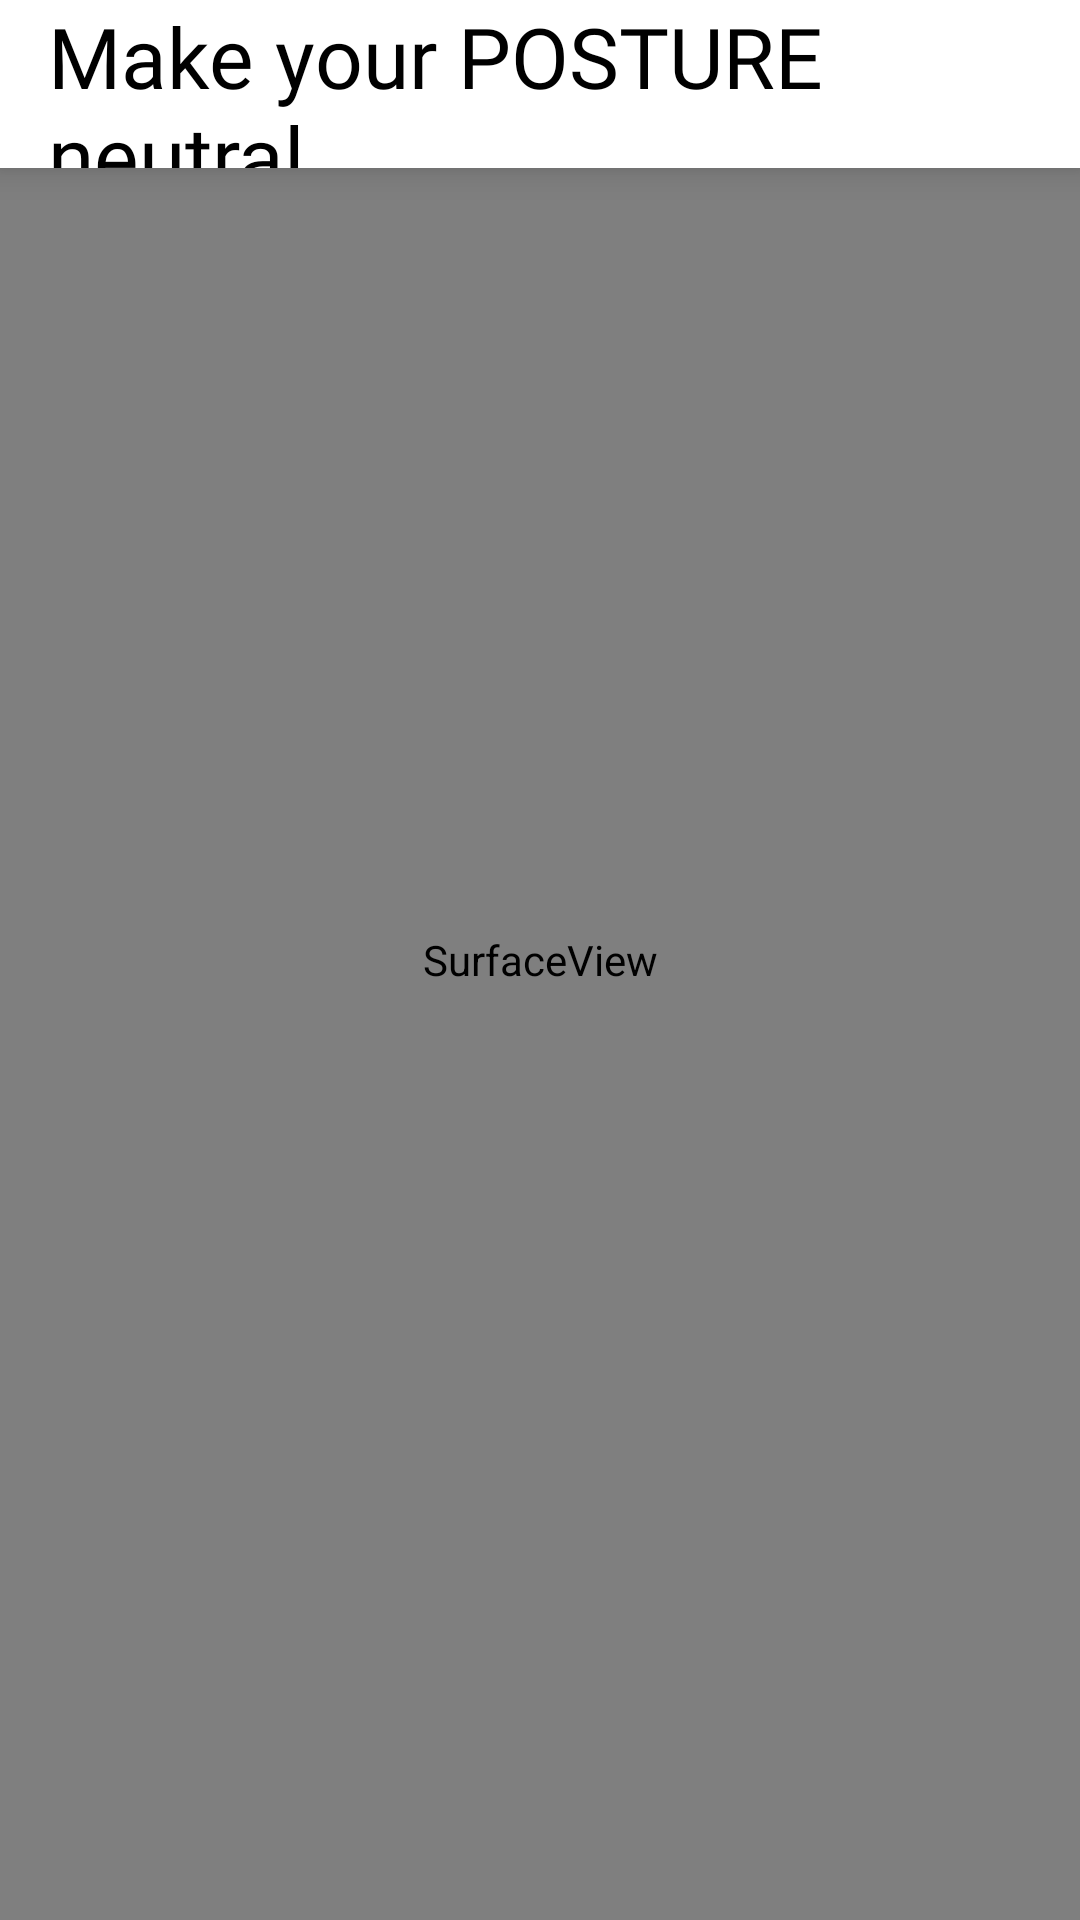

The Android layout XML behind this screen, and the referenced resources:
<!-- AndroidManifest.xml: application theme Theme.Knou_cih -->
<!-- res/layout/model_activity_main.xml -->
<?xml version="1.0" encoding="utf-8"?>
<androidx.constraintlayout.widget.ConstraintLayout xmlns:android="http://schemas.android.com/apk/res/android"
    xmlns:tools="http://schemas.android.com/tools"
    android:layout_width="match_parent"
    android:layout_height="match_parent"
    xmlns:app="http://schemas.android.com/apk/res-auto"
    tools:context=".exercise.ModelActivity">
    <include layout="@layout/common_activity_base_toolbar"/>


    <SurfaceView
        android:id="@+id/surfaceView"
        android:layout_width="match_parent"
        android:layout_height="match_parent"
        app:layout_constraintStart_toStartOf="parent"
        app:layout_constraintEnd_toEndOf="parent"
        app:layout_constraintTop_toTopOf="parent"
        app:layout_constraintBottom_toBottomOf="parent"/>

</androidx.constraintlayout.widget.ConstraintLayout>
<!-- res/layout/common_activity_base_toolbar.xml (included above) -->
<?xml version="1.0" encoding="utf-8"?>
<com.google.android.material.appbar.AppBarLayout
    xmlns:android="http://schemas.android.com/apk/res/android"
    xmlns:app="http://schemas.android.com/apk/res-auto"
    xmlns:tools="http://schemas.android.com/tools"
    tools:context=".BaseActivity"

    android:layout_width="match_parent"
    android:layout_height="?attr/actionBarSize"
    android:theme="@style/Theme.Knou_cih.Toolbar"
    app:elevation="7dp"
    android:background="@color/white"
    android:backgroundTint="@color/white">
    <androidx.appcompat.widget.Toolbar
        android:id="@+id/toolBar"
        android:layout_width="match_parent"
        android:layout_height="?attr/actionBarSize"
        android:background="@color/white"
        android:layout_gravity="start"
        android:theme="@style/Theme.Knou_cih.Toolbar">
        <TextView
            android:layout_width="match_parent"
            android:layout_height="wrap_content"
            android:text="@string/make_your_posture_neutral"
            android:textSize="28dp"
            android:textColor="@color/black"
            android:textAlignment="viewStart"
            android:fontFamily="@font/font_one_pretty_night"/>
    </androidx.appcompat.widget.Toolbar>
</com.google.android.material.appbar.AppBarLayout>
<!-- resources referenced by this layout -->
<resources>
  <color name="black">#FF000000</color>
  <color name="white">#FFFFFFFF</color>
  <string name="make_your_posture_neutral">Make your POSTURE neutral</string>
  <style name="Theme.Knou_cih.Toolbar" parent="Theme.AppCompat.Light">
          <item name="titleTextColor">@color/white</item>
          <item name="android:background">@color/white</item>
          <item name="android:popupBackground">@color/white</item>
          <item name="android:textColor">@color/black</item>
  
      </style>
  <style name="Theme.Knou_cih" parent="Base.Theme.Knou_cih" />
  <style name="Base.Theme.Knou_cih" parent="Theme.MaterialComponents.NoActionBar">
          <item name="colorPrimary">@color/translucent</item>
          <item name="colorOnPrimary">@color/white</item>
          <item name="colorPrimaryVariant">@color/black</item>
          <item name="colorAccent">@color/translucent</item>
  
  
  
          <item name="colorSecondary">@color/translucent</item>
          <item name="colorOnSecondary">@color/white</item>
          <item name="colorSecondaryVariant">@color/black</item>
          <item name="android:textColorSecondary">@android:color/black</item>
      </style>
  <color name="translucent">#3F000000</color>
</resources>
